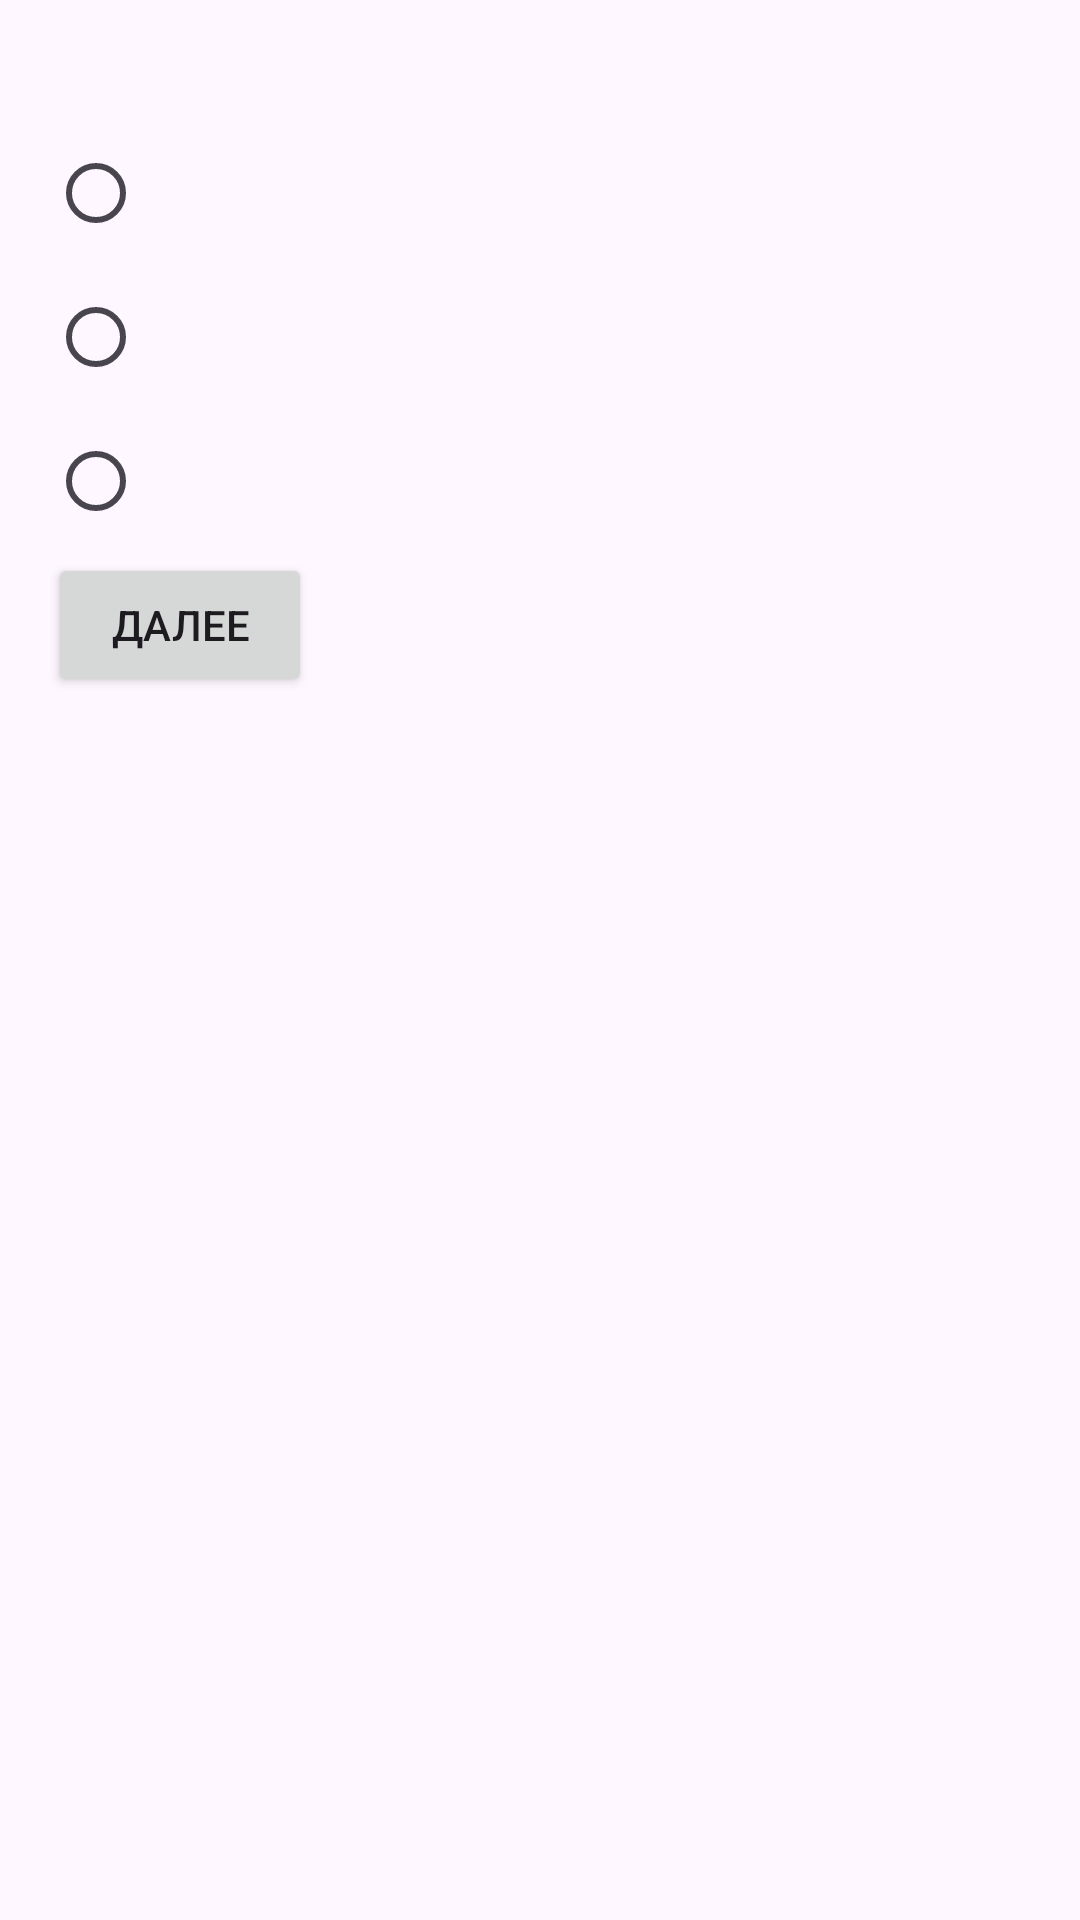

Here is an Android app screen rendered from its layout file. Give the layout XML and the strings, colors and styles it references.
<!-- AndroidManifest.xml: application theme Theme.RadioButto -->
<!-- res/layout/activity_question.xml -->
<?xml version="1.0" encoding="utf-8"?>
<LinearLayout xmlns:android="http://schemas.android.com/apk/res/android"
    android:layout_width="match_parent"
    android:layout_height="match_parent"
    android:orientation="vertical"
    android:padding="16dp">

    <TextView
        android:id="@+id/questionTextView"
        android:layout_width="wrap_content"
        android:layout_height="wrap_content"
        android:textSize="18sp"
        android:textStyle="bold" />

    <RadioGroup
        android:id="@+id/radioGroup"
        android:layout_width="match_parent"
        android:layout_height="wrap_content">

        <RadioButton
            android:id="@+id/option1"
            android:layout_width="wrap_content"
            android:layout_height="wrap_content" />

        <RadioButton
            android:id="@+id/option2"
            android:layout_width="wrap_content"
            android:layout_height="wrap_content" />

        <RadioButton
            android:id="@+id/option3"
            android:layout_width="wrap_content"
            android:layout_height="wrap_content" />
    </RadioGroup>

    <Button
        android:id="@+id/nextButton"
        android:layout_width="wrap_content"
        android:layout_height="wrap_content"
        android:text="Далее" />
</LinearLayout>
<!-- resources referenced by this layout -->
<resources>
  <style name="Theme.RadioButto" parent="Base.Theme.RadioButto" />
  <style name="Base.Theme.RadioButto" parent="Theme.Material3.DayNight.NoActionBar">
          
          
      </style>
</resources>
